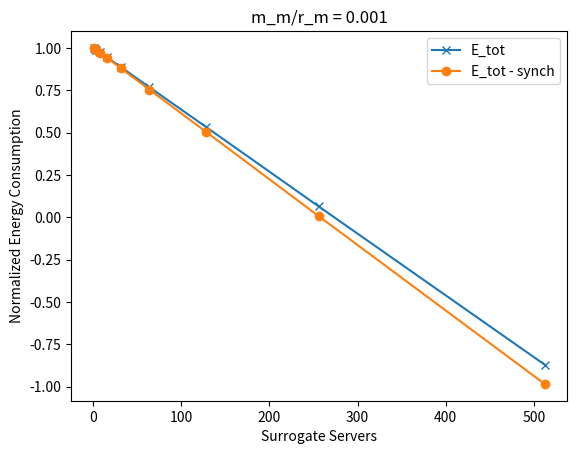

Generate this figure with matplotlib:
import sys, os
import matplotlib.pyplot as plt
from matplotlib import colors
from matplotlib.ticker import PercentFormatter
import numpy as np
from scipy.special import comb

# used to generate Poisson samples for r_m and m_m
G = np.random.default_rng()

class Opt:
    ''' 
    Class for all variables needed for energy consumption calculation.

    *Note*: this can be modified to include more accurate data, if looking
    to model how content on a specific site could be optimally distributed 
    using surrogate servers in a CDN.
    '''
    def __init__(self, S):

        # model used (old, new)
        self.model = 'old'

        # variables (set these first)
        self.S = S    		# number of surrogate servers
        self.S_c = 0.4      # % cache size (surrogate storage capacity) (0.2, 0.4, 0.5)
        self.m_m = 10              # modifications to content m (10, 100)
        self.r_m = 10000              # requests for content m (100, 1000, 10000)
        self.P_hit = 0.7847          # hit rate for content m (0.7847)

        # constants / dependent variables
        self.M = 1000		# total number of contents in the data set
        self.B = 1e6                # size of each content
        self.t = 6000               # time period of the analysis
        self.n_m = self.S_c * S     # number of replicas for content m
        self.H_A = 3        # hops to fetch content from the same Tier 3 ISP
        self.H_B = 14       # hops to fetch content from the same Tier 2 ISP
        self.H_C = 25               # hops to fetch content from the core network
        self.H_ps = self.H_C        # hops from primary to surrogate servers
        self.T_3 = 1000             # number of Tier 3 ISPs
        self.g_3 = 20       # number of Tier 3 ISPs connected to Tier 2 ISPs
        self.T_2 = 50       # number of Tier 2 ISPs
        self.N = 2e6                # total number of end users
        self.n = 2000               # number of end users per Tier 3 ISP
        self.P_st = 7.84e-12        # storage power consumption per bit
        self.E_r = 1.2e-8           # router energy consumption per bit
        self.E_l = 1.48e-9          # link energy consumption per bit
        self.E_sr = 2.81e-7         # server energy consumption per bit

def E_storage(opt):
    ''' Calculates CDN storage energy consumption, in Joules'''

    totJ = 0                
    for _ in range(opt.M):
        totJ += opt.B * opt.n_m * opt.P_st * opt.t
    return totJ

def E_server(opt):
    ''' Calculates CDN server energy consumption, in Joules'''
    
    totJ = 0               
    for _ in range(opt.M):
        r_m = G.poisson(opt.r_m)
        totJ += opt.B * r_m * opt.E_sr
    return totJ

def E_synch(opt):
    ''' Calculates CDN synchronization energy consumption, in Joules'''
    
    totJ = 0             
    for _ in range(opt.M):
        lr_energy = opt.E_r * (opt.H_ps + 1) + opt.E_l * (opt.H_ps)
        m_m = G.poisson(opt.m_m)
        totJ += opt.B * m_m * opt.n_m * lr_energy
    return totJ

def hgeom_pmf(k, w, b, n):
    ''' PMF using HGeom(w, b, n) applied to k '''

    wchoosek = comb(w,k)
    bchoosenk = comb(b, n-k)
    wbchoosen = comb(w+b,n)
    return (wchoosek * bchoosenk) / wbchoosen

def E_tran(opt):
    ''' Calculates CDN transmission energy consumption, in Joules'''
    totJ = 0

    # probability of earliest hit occurring at Tier 3, 2, 1 respectively

    if opt.model == 'new':
        P_A = (opt.S / opt.T_3) * opt.P_hit
        P_B = sum([hgeom_pmf(i, opt.S, opt.T_3 - opt.S, opt.g_3) * (1 - (1 - opt.P_hit) ** i) for i in range(1, opt.g_3 + 1)]) - P_A
        P_C = 1 - (P_A + P_B)
    else:
        P_A = (opt.S * opt.P_hit) / (opt.T_2 * opt.g_3)
        P_B = (opt.S / opt.T_2) * (1 - 1 / opt.g_3) * opt.P_hit
        P_C = 1 - (P_A + P_B)

    for _ in range(opt.M):
        r_m = G.poisson(opt.r_m)
        a_energy = opt.E_r * (opt.H_A + 1) + opt.E_l * (opt.H_A)
        totJ += P_A * opt.B * r_m * a_energy
        b_energy = opt.E_r * (opt.H_B + 1) + opt.E_l * (opt.H_B)
        totJ += P_B * opt.B * r_m * b_energy
        c_energy = opt.E_r * (opt.H_C + 1) + opt.E_l * (opt.H_C)
        totJ += P_C * opt.B * r_m * c_energy

    return totJ

def total_energy(opt):
    ''' Calculates the energy consumption of the network, in Joules'''
    return E_server(opt) + E_storage(opt) + E_synch(opt) + E_tran(opt)

def main():

    # values of surrogate servers to test on
    # S_lst = [1, 2, 3, 5, 8, 10, 20, 50, 100, 500, 1000]
    # S_lst = [1, 2, 3, 5, 8, 10, 20, 50, 100, 200]
    S_lst = [2 ** i for i in range(10)]

    E_tot_lst = []
    E_syncless_lst = []
    opt = Opt(S_lst[0])
    for S in S_lst:
        opt = Opt(S)
        E_tot = total_energy(opt)
        E_syncless = E_tot - E_synch(opt)
        E_tot_lst.append(E_tot)
        E_syncless_lst.append(E_syncless)

    # normalize both E_tot and E_tot-synch lists
    initE = E_tot_lst[0]
    E_tot_norm = [E_tot_lst[i] / initE for i in range(len(E_tot_lst))]
    initE = E_syncless_lst[0]
    E_syncless_norm = [E_syncless_lst[i] / initE for i in range(len(E_syncless_lst))]

    plt.plot(S_lst, E_tot_norm, label = "E_tot", marker="x")
    plt.plot(S_lst, E_syncless_norm, label = "E_tot - synch", marker="o")

    plt.xlabel('Surrogate Servers')
    plt.ylabel('Normalized Energy Consumption')

    # customize the bounds of the x, y axes, and also where ticks are placed
    # plt.xlim((1, 20))
    # plt.ylim((0.9,1.1))
    # plt.xticks(S_lst)
    # plt.yticks([0.9, 0.95, 1.0, 1.05, 1.1, 1.15, 1.2, 1.25, 1.3, 1.35, 1.4])
    # plt.yticks([0.9, 0.95, 1.0, 1.05, 1.1])

    plt.title(f'm_m/r_m = {(opt.m_m / opt.r_m):.3f}')
    plt.legend()

    if len(sys.argv) == 2:
        plt.savefig(os.path.join("plots", sys.argv[1]))
    else:
        print(f"Usage: python conservation.py <out.png>")
    
    # analysis printouts --- give us more exact information
    print(f"E_tot: {E_tot_lst}")
    print(f"E_tot-synch: {E_syncless_lst}")

if __name__ == '__main__':
    main()
